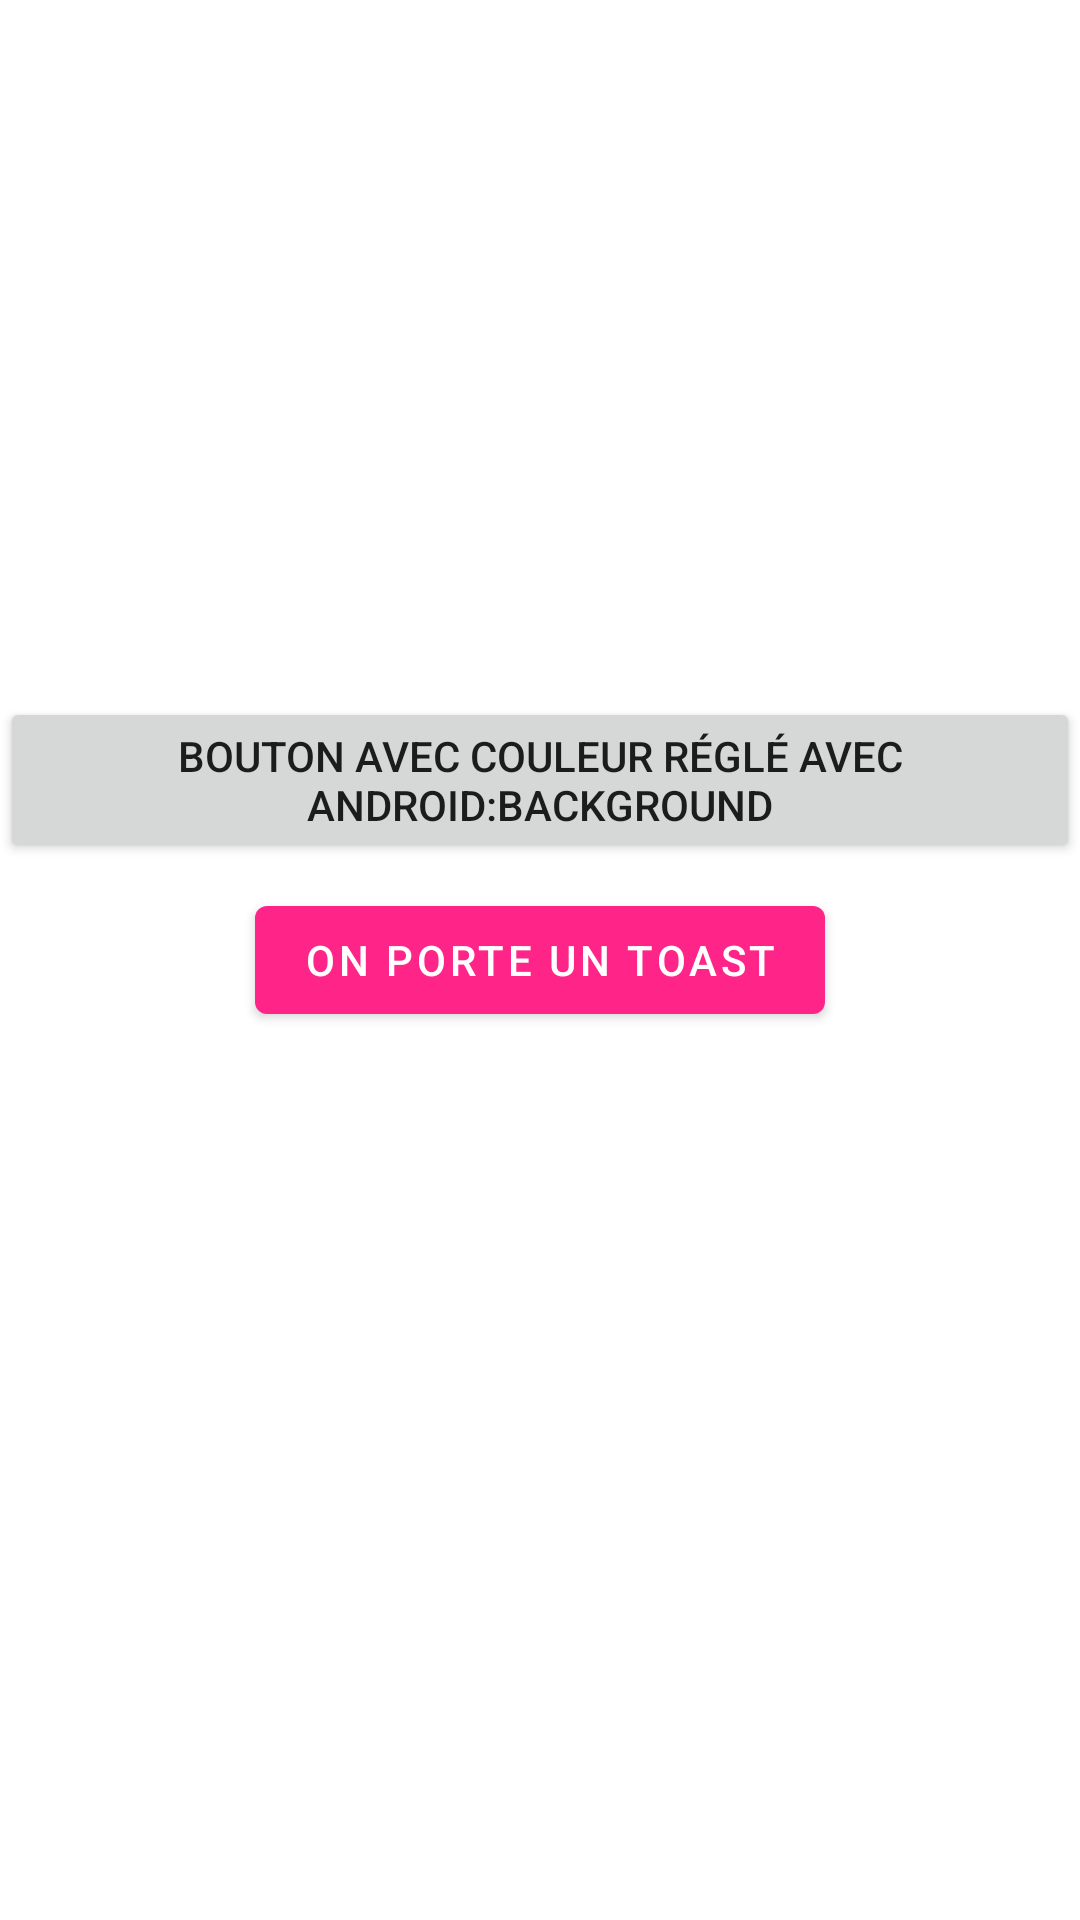

Reconstruct the res/layout file that produces this screen, plus the resources it refers to.
<!-- AndroidManifest.xml: application theme Theme.CestVraimentNimporteQuoi -->
<!-- res/layout/activity_resource.xml -->
<?xml version="1.0" encoding="utf-8"?>
<androidx.constraintlayout.widget.ConstraintLayout xmlns:android="http://schemas.android.com/apk/res/android"
    xmlns:app="http://schemas.android.com/apk/res-auto"
    android:layout_width="match_parent"
    android:layout_height="match_parent">

    
    <androidx.appcompat.widget.AppCompatButton
        android:id="@+id/fakeButton"
        android:layout_width="wrap_content"
        android:layout_height="wrap_content"
        android:layout_marginBottom="120dp"
        android:text="Bouton avec couleur réglé avec android:background"
        app:layout_constraintBottom_toBottomOf="parent"
        app:layout_constraintEnd_toEndOf="parent"
        app:layout_constraintStart_toStartOf="parent"
        app:layout_constraintTop_toTopOf="parent" />

    <com.google.android.material.button.MaterialButton
        android:id="@+id/button"
        android:layout_width="wrap_content"
        android:layout_height="wrap_content"
        android:text="@string/resource_activity_button"
        app:backgroundTint="@color/ma_nouvelle_couleur"
        app:layout_constraintBottom_toBottomOf="parent"
        app:layout_constraintEnd_toEndOf="parent"
        app:layout_constraintStart_toStartOf="parent"
        app:layout_constraintTop_toTopOf="parent" />


</androidx.constraintlayout.widget.ConstraintLayout>
<!-- resources referenced by this layout -->
<resources>
  <color name="ma_nouvelle_couleur">#FF2588</color>
  <string name="resource_activity_button">On porte un toast</string>
  <style name="Theme.CestVraimentNimporteQuoi" parent="Theme.MaterialComponents.DayNight.DarkActionBar">
          
          <item name="colorPrimary">@color/purple_500</item>
          <item name="colorPrimaryVariant">@color/purple_700</item>
          <item name="colorOnPrimary">@color/white</item>
          
          <item name="colorSecondary">@color/teal_200</item>
          <item name="colorSecondaryVariant">@color/teal_700</item>
          <item name="colorOnSecondary">@color/black</item>
          
          <item name="android:statusBarColor" tools:targetApi="l">?attr/colorPrimaryVariant</item>
          
      </style>
  <color name="purple_500">#FF6200EE</color>
  <color name="purple_700">#FF3700B3</color>
  <color name="white">#FFFFFFFF</color>
  <color name="teal_200">#FF03DAC5</color>
  <color name="teal_700">#FF018786</color>
  <color name="black">#FF000000</color>
</resources>
